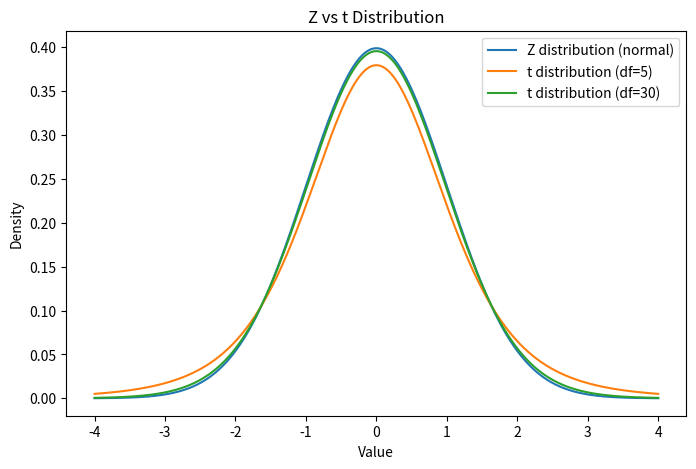

The script that saved this image:
import numpy as np
import matplotlib.pyplot as plt
from scipy.stats import norm, t

x = np.linspace(-4,4,500)

plt.figure(figsize=(8,5))
plt.plot(x, norm.pdf(x), label="Z distribution (normal)")
plt.plot(x, t.pdf(x, df=5), label="t distribution (df=5)")
plt.plot(x, t.pdf(x, df=30), label="t distribution (df=30)")
plt.title("Z vs t Distribution")
plt.xlabel("Value")
plt.ylabel("Density")
plt.legend()
plt.show()
